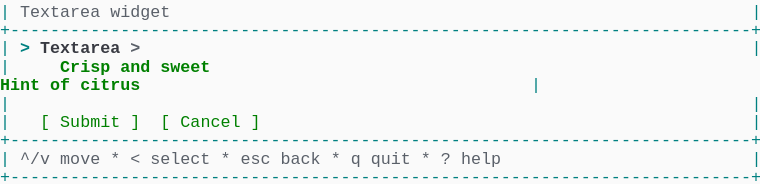
t = 0.00 s
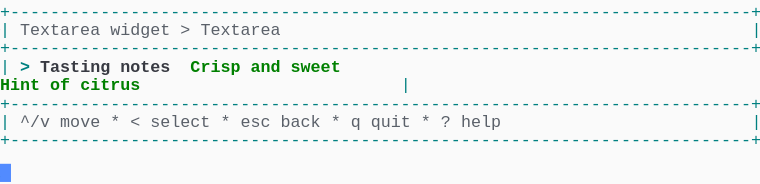
t = 1.57 s
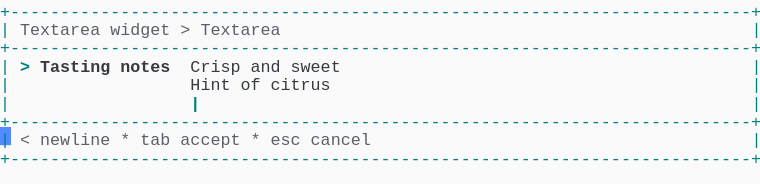
t = 3.41 s
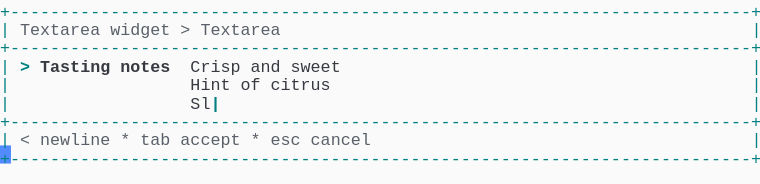
t = 5.03 s
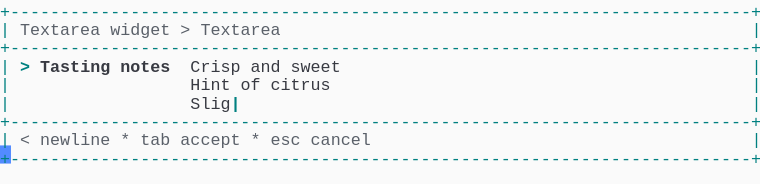
t = 6.66 s
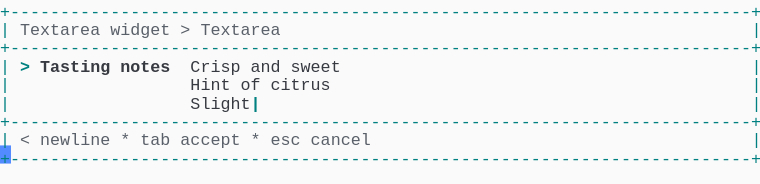
t = 8.29 s

The animated SVG that drew these frames (rendered in a browser with its animation timeline set to each time). Animation: 1 CSS @keyframes rule; frames cover the first 8.29 s, repeats indefinitely.

<svg xmlns="http://www.w3.org/2000/svg" xmlns:xlink="http://www.w3.org/1999/xlink" width="760" height="183.70000000000002"><rect width="760" height="183.70000000000002" rx="0" ry="0" class="a"></rect><svg height="183.70000000000002" viewBox="0 0 76 18.37" width="760" xmlns="http://www.w3.org/2000/svg" xmlns:xlink="http://www.w3.org/1999/xlink"><style>.a{fill:rgb(250,250,250)}.b{font-family:Consolas,"Courier New",Courier,"Liberation Mono",monospace}.c{fill:rgb(0,128,128);white-space:pre}.d{fill:rgb(90,96,105);white-space:pre}.e{fill:rgb(0,128,128);font-weight:bold;white-space:pre}.f{fill:rgb(56,58,66);font-weight:bold;white-space:pre}.g{fill:rgb(56,58,66);white-space:pre}.h{fill:transparent}.i{fill:rgb(82,139,255)}.k{animation-duration:16.312s;animation-iteration-count:infinite;animation-name:j;animation-timing-function:steps(1,end)}.l{fill:rgb(90,96,105);font-weight:bold;white-space:pre}.m{fill:rgb(0,128,0);font-weight:bold;white-space:pre}.n{fill:rgb(0,128,0);white-space:pre}@keyframes j{0%{transform:translateX(-0px)}0%{transform:translateX(-76px)}8.4%{transform:translateX(-152px)}13.4%{transform:translateX(-228px)}18.4%{transform:translateX(-304px)}23.4%{transform:translateX(-380px)}28.4%{transform:translateX(-456px)}33.3%{transform:translateX(-532px)}38.3%{transform:translateX(-608px)}43.3%{transform:translateX(-684px)}48.3%{transform:translateX(-760px)}53.3%{transform:translateX(-836px)}58.2%{transform:translateX(-912px)}63.2%{transform:translateX(-988px)}68.2%{transform:translateX(-1064px)}73.2%{transform:translateX(-1140px)}78.2%{transform:translateX(-1216px)}83.1%{transform:translateX(-1292px)}100%{transform:translateX(-1368px)}}</style><g font-family="Consolas, &quot;Courier New&quot;, Courier, &quot;Liberation Mono&quot;, monospace" font-size="1.67" class="b"><defs><symbol id="1"><text x="0" y="1.67" class="c">+--------------------------------------------------------------------------+</text></symbol><symbol id="2"><text x="0" y="1.67" class="c">|</text><text x="2.004" y="1.67" class="d">^/v</text><text x="6.012" y="1.67" class="d">move</text><text x="11.021999999999998" y="1.67" class="d">*</text><text x="13.026" y="1.67" class="d">&lt;</text><text x="15.029999999999998" y="1.67" class="d">select</text><text x="22.043999999999997" y="1.67" class="d">*</text><text x="24.048" y="1.67" class="d">esc</text><text x="28.055999999999997" y="1.67" class="d">back</text><text x="33.065999999999995" y="1.67" class="d">*</text><text x="35.06999999999999" y="1.67" class="d">q</text><text x="37.074" y="1.67" class="d">quit</text><text x="42.083999999999996" y="1.67" class="d">*</text><text x="44.087999999999994" y="1.67" class="d">?</text><text x="46.09199999999999" y="1.67" class="d">help</text><text x="75.14999999999999" y="1.67" class="c">|</text></symbol><symbol id="3"><text x="0" y="1.67" class="c">|</text><text x="2.004" y="1.67" class="d">Textarea</text><text x="11.021999999999998" y="1.67" class="d">widget</text><text x="18.035999999999998" y="1.67" class="d">&gt;</text><text x="20.04" y="1.67" class="d">Textarea</text><text x="75.14999999999999" y="1.67" class="c">|</text></symbol><symbol id="4"><text x="0" y="1.67" class="c">|</text><text x="2.004" y="1.67" class="e">&gt;</text><text x="4.008" y="1.67" class="f">Tasting</text><text x="12.024" y="1.67" class="f">notes</text><text x="19.037999999999997" y="1.67" class="g">Crisp</text><text x="25.05" y="1.67" class="g">and</text><text x="29.058" y="1.67" class="g">sweet</text><text x="75.14999999999999" y="1.67" class="c">|</text></symbol><symbol id="5"><text x="0" y="1.67" class="c">|</text><text x="2.004" y="1.67" class="d">&lt;</text><text x="4.008" y="1.67" class="d">newline</text><text x="12.024" y="1.67" class="d">*</text><text x="14.027999999999999" y="1.67" class="d">tab</text><text x="18.035999999999998" y="1.67" class="d">accept</text><text x="25.05" y="1.67" class="d">*</text><text x="27.054" y="1.67" class="d">esc</text><text x="31.061999999999998" y="1.67" class="d">cancel</text><text x="75.14999999999999" y="1.67" class="c">|</text></symbol><symbol id="6"><text x="0" y="1.67" class="c">|</text><text x="19.037999999999997" y="1.67" class="g">Hint</text><text x="24.048" y="1.67" class="g">of</text><text x="27.054" y="1.67" class="g">citrus</text><text x="75.14999999999999" y="1.67" class="c">|</text></symbol><symbol id="7"><text x="0" y="1.67" class="c">|</text><text x="19.037999999999997" y="1.67" class="g">Slightly</text><text x="28.055999999999997" y="1.67" class="g">tart</text><text x="32.064" y="1.67" class="e">|</text><text x="75.14999999999999" y="1.67" class="c">|</text></symbol><symbol id="a"><rect height="10" width="76" x="0" y="0" class="h"></rect></symbol><symbol id="b"><rect height="1.837" width="1.1022" class="i"></rect></symbol></defs><rect height="18.37" width="76" class="a"></rect><g class="k"><svg x="0" y="0" width="1444"><svg x="0"><use xlink:href="#a"></use><use xlink:href="#b" x="-0.0040000000000000036" y="0"></use></svg><svg x="76"><use xlink:href="#a"></use><use xlink:href="#b" x="75.996" y="16.358"></use><text x="0" y="1.67" class="c">|</text><text x="2.004" y="1.67" class="d">Textarea</text><text x="11.021999999999998" y="1.67" class="d">widget</text><text x="75.14999999999999" y="1.67" class="c">|</text><use xlink:href="#1" y="1.837"></use><text x="0" y="5.343999999999999" class="c">|</text><text x="2.004" y="5.343999999999999" class="e">&gt;</text><text x="4.008" y="5.343999999999999" class="f">Textarea</text><text x="13.026" y="5.343999999999999" class="l">&gt;</text><text x="75.14999999999999" y="5.343999999999999" class="c">|</text><text x="0" y="7.181" class="c">|</text><text x="6.012" y="7.181" class="m">Crisp</text><text x="12.024" y="7.181" class="m">and</text><text x="16.032" y="7.181" class="m">sweet</text><text x="0" y="9.018" class="m">Hint</text><text x="5.01" y="9.018" class="m">of</text><text x="8.016" y="9.018" class="m">citrus</text><text x="53.105999999999995" y="9.018" class="c">|</text><text x="0" y="10.855" class="c">|</text><text x="75.14999999999999" y="10.855" class="c">|</text><text x="0" y="12.692" class="c">|</text><text x="4.008" y="12.692" class="n">[</text><text x="6.012" y="12.692" class="n">Submit</text><text x="13.026" y="12.692" class="n">]</text><text x="16.032" y="12.692" class="n">[</text><text x="18.035999999999998" y="12.692" class="n">Cancel</text><text x="25.05" y="12.692" class="n">]</text><text x="75.14999999999999" y="12.692" class="c">|</text><use xlink:href="#1" y="12.859"></use><use xlink:href="#2" y="14.696"></use><use xlink:href="#1" y="16.533"></use></svg><svg x="152"><use xlink:href="#a"></use><use xlink:href="#b" x="75.996" y="12.684"></use><use xlink:href="#1" y="0"></use><use xlink:href="#3" y="1.837"></use><use xlink:href="#1" y="3.674"></use><text x="0" y="7.181" class="c">|</text><text x="2.004" y="7.181" class="e">&gt;</text><text x="4.008" y="7.181" class="f">Tasting</text><text x="12.024" y="7.181" class="f">notes</text><text x="19.037999999999997" y="7.181" class="m">Crisp</text><text x="25.05" y="7.181" class="m">and</text><text x="29.058" y="7.181" class="m">sweet</text><text x="0" y="9.018" class="m">Hint</text><text x="5.01" y="9.018" class="m">of</text><text x="8.016" y="9.018" class="m">citrus</text><text x="40.08" y="9.018" class="c">|</text><use xlink:href="#1" y="9.185"></use><use xlink:href="#2" y="11.022"></use><use xlink:href="#1" y="12.859"></use></svg><svg x="228"><use xlink:href="#a"></use><use xlink:href="#b" x="75.996" y="12.684"></use><use xlink:href="#1" y="0"></use><use xlink:href="#3" y="1.837"></use><use xlink:href="#1" y="3.674"></use><use xlink:href="#4" y="5.511"></use><text x="0" y="9.018" class="c">|</text><text x="19.037999999999997" y="9.018" class="g">Hint</text><text x="24.048" y="9.018" class="g">of</text><text x="27.054" y="9.018" class="g">citrus</text><text x="33.065999999999995" y="9.018" class="e">|</text><text x="75.14999999999999" y="9.018" class="c">|</text><use xlink:href="#1" y="9.185"></use><use xlink:href="#5" y="11.022"></use><use xlink:href="#1" y="12.859"></use></svg><svg x="304"><use xlink:href="#a"></use><use xlink:href="#b" x="75.996" y="14.520999999999999"></use><use xlink:href="#1" y="0"></use><use xlink:href="#3" y="1.837"></use><use xlink:href="#1" y="3.674"></use><use xlink:href="#4" y="5.511"></use><use xlink:href="#6" y="7.348"></use><text x="0" y="10.855" class="c">|</text><text x="19.037999999999997" y="10.855" class="e">|</text><text x="75.14999999999999" y="10.855" class="c">|</text><use xlink:href="#1" y="11.022"></use><use xlink:href="#5" y="12.859"></use><use xlink:href="#1" y="14.696"></use></svg><svg x="380"><use xlink:href="#a"></use><use xlink:href="#b" x="75.996" y="14.520999999999999"></use><use xlink:href="#1" y="0"></use><use xlink:href="#3" y="1.837"></use><use xlink:href="#1" y="3.674"></use><use xlink:href="#4" y="5.511"></use><use xlink:href="#6" y="7.348"></use><text x="0" y="10.855" class="c">|</text><text x="19.037999999999997" y="10.855" class="g">S</text><text x="20.04" y="10.855" class="e">|</text><text x="75.14999999999999" y="10.855" class="c">|</text><use xlink:href="#1" y="11.022"></use><use xlink:href="#5" y="12.859"></use><use xlink:href="#1" y="14.696"></use></svg><svg x="456"><use xlink:href="#a"></use><use xlink:href="#b" x="75.996" y="14.520999999999999"></use><use xlink:href="#1" y="0"></use><use xlink:href="#3" y="1.837"></use><use xlink:href="#1" y="3.674"></use><use xlink:href="#4" y="5.511"></use><use xlink:href="#6" y="7.348"></use><text x="0" y="10.855" class="c">|</text><text x="19.037999999999997" y="10.855" class="g">Sl</text><text x="21.041999999999998" y="10.855" class="e">|</text><text x="75.14999999999999" y="10.855" class="c">|</text><use xlink:href="#1" y="11.022"></use><use xlink:href="#5" y="12.859"></use><use xlink:href="#1" y="14.696"></use></svg><svg x="532"><use xlink:href="#a"></use><use xlink:href="#b" x="75.996" y="14.520999999999999"></use><use xlink:href="#1" y="0"></use><use xlink:href="#3" y="1.837"></use><use xlink:href="#1" y="3.674"></use><use xlink:href="#4" y="5.511"></use><use xlink:href="#6" y="7.348"></use><text x="0" y="10.855" class="c">|</text><text x="19.037999999999997" y="10.855" class="g">Sli</text><text x="22.043999999999997" y="10.855" class="e">|</text><text x="75.14999999999999" y="10.855" class="c">|</text><use xlink:href="#1" y="11.022"></use><use xlink:href="#5" y="12.859"></use><use xlink:href="#1" y="14.696"></use></svg><svg x="608"><use xlink:href="#a"></use><use xlink:href="#b" x="75.996" y="14.520999999999999"></use><use xlink:href="#1" y="0"></use><use xlink:href="#3" y="1.837"></use><use xlink:href="#1" y="3.674"></use><use xlink:href="#4" y="5.511"></use><use xlink:href="#6" y="7.348"></use><text x="0" y="10.855" class="c">|</text><text x="19.037999999999997" y="10.855" class="g">Slig</text><text x="23.045999999999996" y="10.855" class="e">|</text><text x="75.14999999999999" y="10.855" class="c">|</text><use xlink:href="#1" y="11.022"></use><use xlink:href="#5" y="12.859"></use><use xlink:href="#1" y="14.696"></use></svg><svg x="684"><use xlink:href="#a"></use><use xlink:href="#b" x="75.996" y="14.520999999999999"></use><use xlink:href="#1" y="0"></use><use xlink:href="#3" y="1.837"></use><use xlink:href="#1" y="3.674"></use><use xlink:href="#4" y="5.511"></use><use xlink:href="#6" y="7.348"></use><text x="0" y="10.855" class="c">|</text><text x="19.037999999999997" y="10.855" class="g">Sligh</text><text x="24.048" y="10.855" class="e">|</text><text x="75.14999999999999" y="10.855" class="c">|</text><use xlink:href="#1" y="11.022"></use><use xlink:href="#5" y="12.859"></use><use xlink:href="#1" y="14.696"></use></svg><svg x="760"><use xlink:href="#a"></use><use xlink:href="#b" x="75.996" y="14.520999999999999"></use><use xlink:href="#1" y="0"></use><use xlink:href="#3" y="1.837"></use><use xlink:href="#1" y="3.674"></use><use xlink:href="#4" y="5.511"></use><use xlink:href="#6" y="7.348"></use><text x="0" y="10.855" class="c">|</text><text x="19.037999999999997" y="10.855" class="g">Slight</text><text x="25.05" y="10.855" class="e">|</text><text x="75.14999999999999" y="10.855" class="c">|</text><use xlink:href="#1" y="11.022"></use><use xlink:href="#5" y="12.859"></use><use xlink:href="#1" y="14.696"></use></svg><svg x="836"><use xlink:href="#a"></use><use xlink:href="#b" x="75.996" y="14.520999999999999"></use><use xlink:href="#1" y="0"></use><use xlink:href="#3" y="1.837"></use><use xlink:href="#1" y="3.674"></use><use xlink:href="#4" y="5.511"></use><use xlink:href="#6" y="7.348"></use><text x="0" y="10.855" class="c">|</text><text x="19.037999999999997" y="10.855" class="g">Slightl</text><text x="26.052" y="10.855" class="e">|</text><text x="75.14999999999999" y="10.855" class="c">|</text><use xlink:href="#1" y="11.022"></use><use xlink:href="#5" y="12.859"></use><use xlink:href="#1" y="14.696"></use></svg><svg x="912"><use xlink:href="#a"></use><use xlink:href="#b" x="75.996" y="14.520999999999999"></use><use xlink:href="#1" y="0"></use><use xlink:href="#3" y="1.837"></use><use xlink:href="#1" y="3.674"></use><use xlink:href="#4" y="5.511"></use><use xlink:href="#6" y="7.348"></use><text x="0" y="10.855" class="c">|</text><text x="19.037999999999997" y="10.855" class="g">Slightly</text><text x="27.054" y="10.855" class="e">|</text><text x="75.14999999999999" y="10.855" class="c">|</text><use xlink:href="#1" y="11.022"></use><use xlink:href="#5" y="12.859"></use><use xlink:href="#1" y="14.696"></use></svg><svg x="988"><use xlink:href="#a"></use><use xlink:href="#b" x="75.996" y="14.520999999999999"></use><use xlink:href="#1" y="0"></use><use xlink:href="#3" y="1.837"></use><use xlink:href="#1" y="3.674"></use><use xlink:href="#4" y="5.511"></use><use xlink:href="#6" y="7.348"></use><text x="0" y="10.855" class="c">|</text><text x="19.037999999999997" y="10.855" class="g">Slightly</text><text x="28.055999999999997" y="10.855" class="e">|</text><text x="75.14999999999999" y="10.855" class="c">|</text><use xlink:href="#1" y="11.022"></use><use xlink:href="#5" y="12.859"></use><use xlink:href="#1" y="14.696"></use></svg><svg x="1064"><use xlink:href="#a"></use><use xlink:href="#b" x="75.996" y="14.520999999999999"></use><use xlink:href="#1" y="0"></use><use xlink:href="#3" y="1.837"></use><use xlink:href="#1" y="3.674"></use><use xlink:href="#4" y="5.511"></use><use xlink:href="#6" y="7.348"></use><text x="0" y="10.855" class="c">|</text><text x="19.037999999999997" y="10.855" class="g">Slightly</text><text x="28.055999999999997" y="10.855" class="g">t</text><text x="29.058" y="10.855" class="e">|</text><text x="75.14999999999999" y="10.855" class="c">|</text><use xlink:href="#1" y="11.022"></use><use xlink:href="#5" y="12.859"></use><use xlink:href="#1" y="14.696"></use></svg><svg x="1140"><use xlink:href="#a"></use><use xlink:href="#b" x="75.996" y="14.520999999999999"></use><use xlink:href="#1" y="0"></use><use xlink:href="#3" y="1.837"></use><use xlink:href="#1" y="3.674"></use><use xlink:href="#4" y="5.511"></use><use xlink:href="#6" y="7.348"></use><text x="0" y="10.855" class="c">|</text><text x="19.037999999999997" y="10.855" class="g">Slightly</text><text x="28.055999999999997" y="10.855" class="g">ta</text><text x="30.059999999999995" y="10.855" class="e">|</text><text x="75.14999999999999" y="10.855" class="c">|</text><use xlink:href="#1" y="11.022"></use><use xlink:href="#5" y="12.859"></use><use xlink:href="#1" y="14.696"></use></svg><svg x="1216"><use xlink:href="#a"></use><use xlink:href="#b" x="75.996" y="14.520999999999999"></use><use xlink:href="#1" y="0"></use><use xlink:href="#3" y="1.837"></use><use xlink:href="#1" y="3.674"></use><use xlink:href="#4" y="5.511"></use><use xlink:href="#6" y="7.348"></use><text x="0" y="10.855" class="c">|</text><text x="19.037999999999997" y="10.855" class="g">Slightly</text><text x="28.055999999999997" y="10.855" class="g">tar</text><text x="31.061999999999998" y="10.855" class="e">|</text><text x="75.14999999999999" y="10.855" class="c">|</text><use xlink:href="#1" y="11.022"></use><use xlink:href="#5" y="12.859"></use><use xlink:href="#1" y="14.696"></use></svg><svg x="1292"><use xlink:href="#a"></use><use xlink:href="#b" x="75.996" y="14.520999999999999"></use><use xlink:href="#1" y="0"></use><use xlink:href="#3" y="1.837"></use><use xlink:href="#1" y="3.674"></use><use xlink:href="#4" y="5.511"></use><use xlink:href="#6" y="7.348"></use><use xlink:href="#7" y="9.185"></use><use xlink:href="#1" y="11.022"></use><use xlink:href="#5" y="12.859"></use><use xlink:href="#1" y="14.696"></use></svg><svg x="1368"><use xlink:href="#a"></use><use xlink:href="#b" x="0.996" y="16.358"></use><use xlink:href="#1" y="0"></use><use xlink:href="#3" y="1.837"></use><use xlink:href="#1" y="3.674"></use><use xlink:href="#4" y="5.511"></use><use xlink:href="#6" y="7.348"></use><use xlink:href="#7" y="9.185"></use><use xlink:href="#1" y="11.022"></use><use xlink:href="#5" y="12.859"></use><use xlink:href="#1" y="14.696"></use></svg></svg></g></g></svg></svg>
